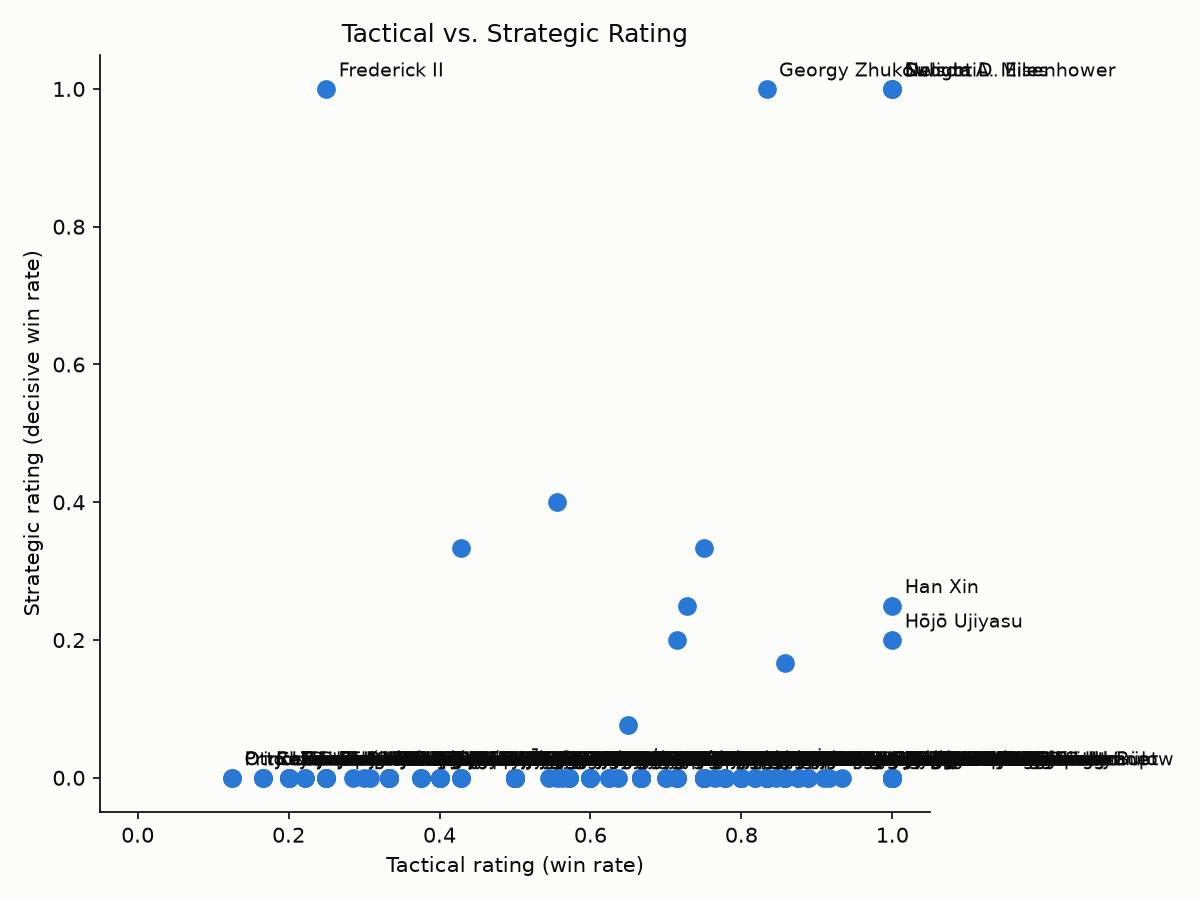

Values plotted in this chart, from the file beside it:
general_id, display_name, tactical_rating, strategic_rating
abbas-the-great, Abbas the Great, 0.875, 0.0
abdul-fatah-younis, Abdul Fatah Younis, 0.5556, 0.4
abu-bakr-al-baghdadi, Abu Bakr al-Baghdadi, 0.3333, 0.0
adam-ludwig-lewenhaupt, Adam Ludwig Lewenhaupt, 1.0, 0.0
ahmad-ibn-ibrahim-al-ghazi, Ahmad ibn Ibrahim, 0.75, 0.0
akbar, Akbar, 1.0, 0.0
albert-vii-of-austria, Archduke Albert von Austria, 0.3333, 0.0
albrecht-von-wallenstein, Albrecht von Wallenstein, 0.6667, 0.0
alexander-farnese-duke-of-parma, Alexander Farnese, Prince of Parma, 0.8, 0.0
alexander-i-of-russia, Alexander I, 1.0, 0.0
alexander-suvorov, Alexander Suvorov, 0.9167, 0.0
alexander-the-great, Alexander the Great, 1.0, 0.0
ambrogio-spinola, Ambrosio Spinola, 0.6667, 0.0
andr-mass-na, André Masséna, 0.6, 0.0
andrea-doria, Andrea Doria, 0.5, 0.0
andrew-cunningham-1st-viscount-cunningha…, Andrew Cunningham, 0.5, 0.0
andrew-jackson, Andrew Jackson, 0.6667, 0.0
anthony-wayne, Anthony Wayne, 0.5, 0.0
antigonus-i-monophthalmus, Antigonos, 0.5, 0.0
antiochus-iii-the-great, Antiochus III the Great, 0.6667, 0.0
anton-denikin, Anton Denikin, 0.5, 0.0
antonio-l-pez-de-santa-anna, Antonio López de Santa Anna, 0.2857, 0.0
antonio-ricardos, Antonio Ricardos, 0.6667, 0.0
archduke-charles-duke-of-teschen, Archduke Charles, 0.5, 0.0
archduke-john-of-austria, Archduke John of Austria, 0.5, 0.0
arthur-wellesley-1st-duke-of-wellington, Arthur Wellesley, 0.6667, 0.0
auguste-de-marmont, Auguste de Marmont, 0.4, 0.0
aurangzeb, Aurangzeb, 0.75, 0.0
banastre-tarleton, Banastre Tarleton, 0.5714, 0.0
barth-lemy-louis-joseph-sch-rer, Barthélemy Schérer, 0.25, 0.0
belisarius, Belisarius, 0.875, 0.0
benjamin-butler, Benjamin F. Butler, 0.3333, 0.0
benjamin-lincoln, Benjamin Lincoln, 0.5, 0.0
bernard-montgomery, Bernard Montgomery, 1.0, 0.0
bernardo-de-g-lvez, Bernardo de Gálvez, 1.0, 0.0
bohdan-khmelnytsky, Bohdan Khmelnytskyi, 0.8, 0.0
bohemond-i-of-antioch, Bohemond of Taranto, 0.6667, 0.0
boiorix, Boiorix, 0.5, 0.0
boris-sheremetev, Boris Sheremetev, 0.3333, 0.0
boris-trajkovski, Boris Trajkovski, 0.4, 0.0
brigadier-general, Brig. Gen., 0.5, 0.0
captain, Capt., 1.0, 0.0
cardinal-infante-ferdinand-of-austria, Cardinal-Infante Ferdinand, 0.8, 0.0
carl-johan-adlercreutz, Carl Johan Adlercreutz, 1.0, 0.0
charles-cornwallis-1st-marquess-cornwall…, Charles Cornwallis, 0.5, 0.0
charles-edward-stuart, Charles Edward Stuart, 0.6, 0.0
charles-emmanuel-iii, Charles Emmanuel III of Savoy, 0.4, 0.0
charles-fran-ois-dumouriez, Charles Dumouriez, 1.0, 0.0
charles-henri-hector-count-of-estaing, Count of Estaing, 0.6, 0.0
charles-i-of-england, Charles I, 0.375, 0.0
charles-the-bold, Charles the Bold, 0.1667, 0.0
charles-v-holy-roman-emperor, Charles V, 1.0, 0.0
charles-v-of-lorraine, Charles V, Duke of Lorraine, 0.6667, 0.0
charles-william-ferdinand-duke-of-brunsw…, Duke of Brunswick, 0.6667, 0.0
charles-x-gustav, Charles X Gustav, 0.7778, 0.0
charles-xii-of-sweden, Charles XII, 0.9333, 0.0
charles-xiv-john, Charles John, 0.8571, 0.0
chief-joseph, Chief Joseph, 0.5, 0.0
claude-lecourbe, Claude Lecourbe, 0.4, 0.0
claude-louis-hector-de-villars-1st-duke-…, Claude de Villars, 1.0, 0.0
... 229 more rows
